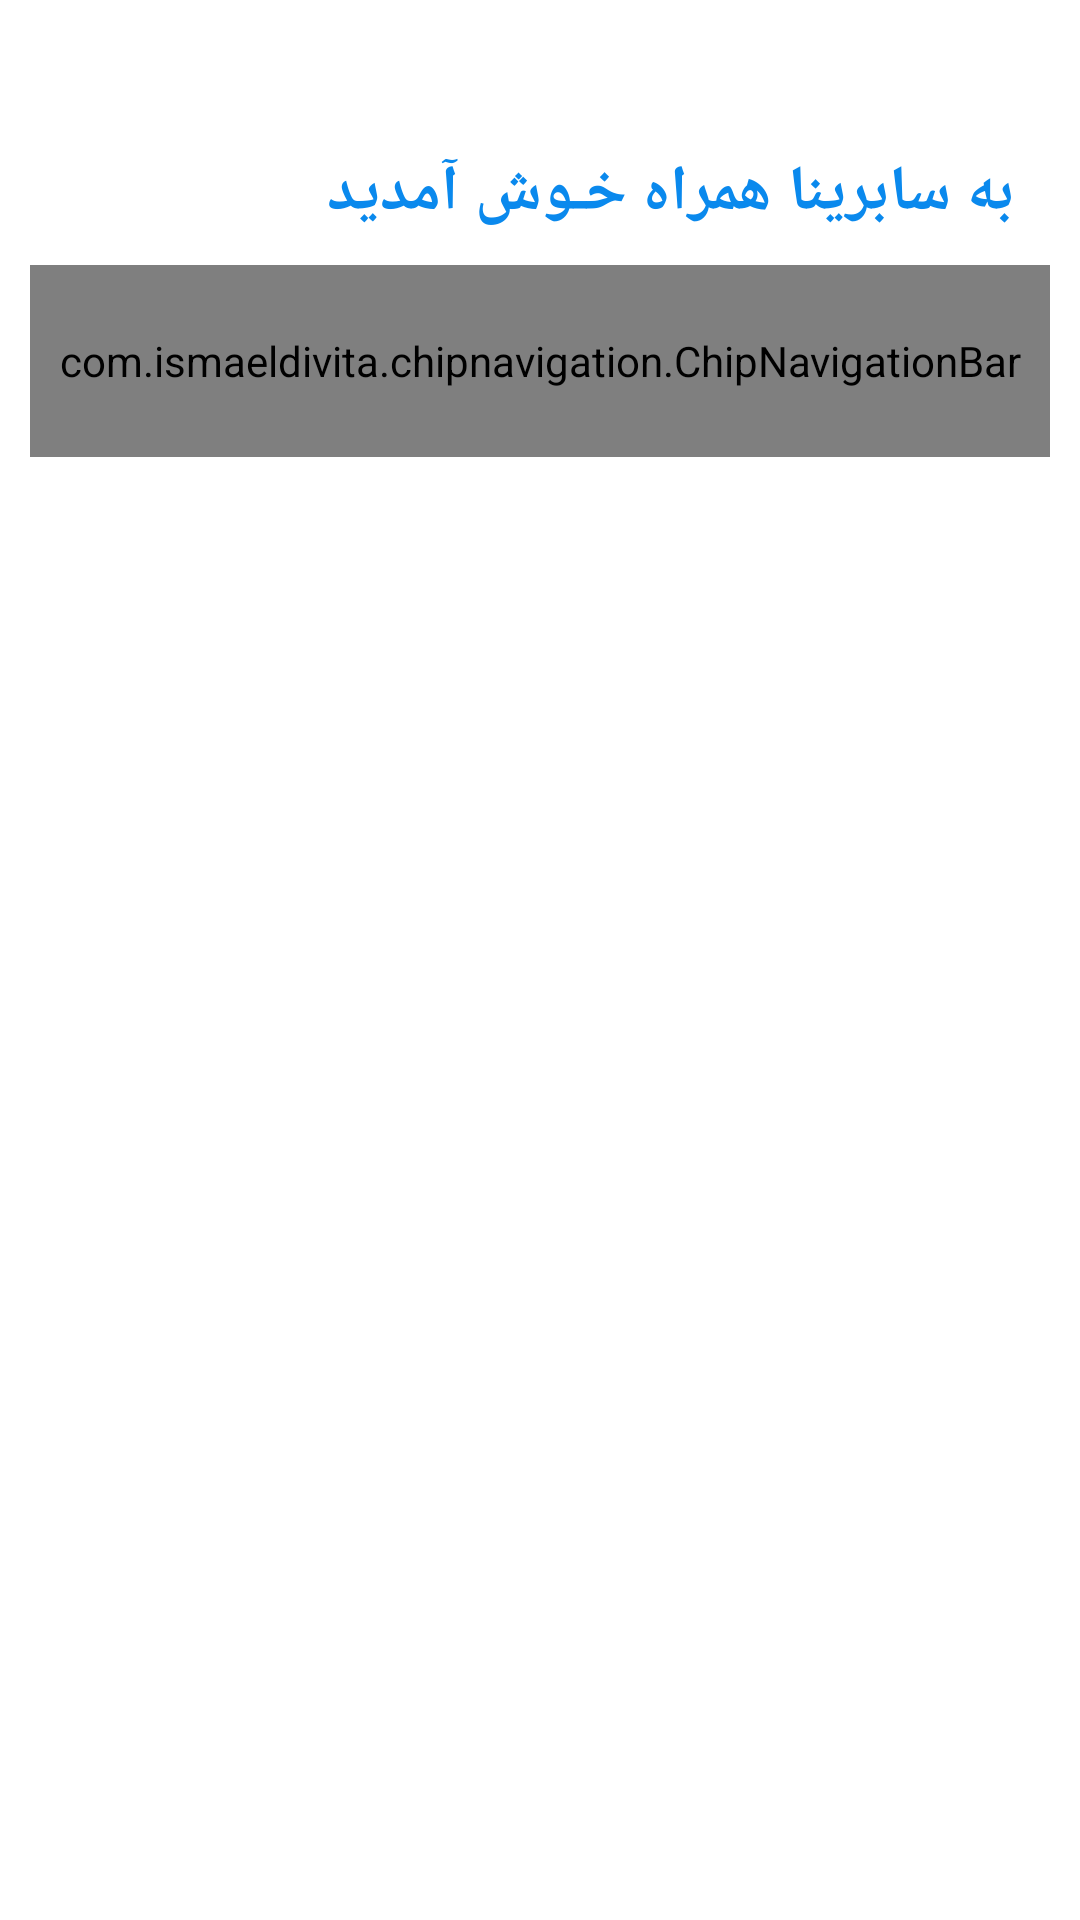

Reconstruct the res/layout file that produces this screen, plus the resources it refers to.
<!-- AndroidManifest.xml: application theme Theme.Sfk -->
<!-- res/layout/activity_main.xml -->
<?xml version="1.0" encoding="utf-8"?>
<androidx.constraintlayout.widget.ConstraintLayout xmlns:android="http://schemas.android.com/apk/res/android"
    xmlns:tools="http://schemas.android.com/tools"
    android:layout_width="match_parent"
    android:layout_height="match_parent"
    xmlns:app="http://schemas.android.com/apk/res-auto"
    tools:context=".MainActivity">

    <TextView
        android:id="@+id/header_title"
        android:layout_width="wrap_content"
        android:layout_height="wrap_content"
        android:layout_marginTop="50dp"
        android:layout_marginEnd="22dp"
        android:textSize="21sp"
        android:textStyle="bold"
        android:textColor="@color/home_iconc"
        android:text="به سابرینا همراه خـوش آمدید "
        app:layout_constraintEnd_toEndOf="parent"
        app:layout_constraintTop_toTopOf="parent" />

    <FrameLayout
        android:id="@+id/fragment_container"
        android:layout_width="match_parent"
        android:layout_height="0dp"
        app:layout_constraintBottom_toBottomOf="parent"
        app:layout_constraintEnd_toEndOf="parent"
        app:layout_constraintHorizontal_bias="0.0"
        app:layout_constraintStart_toStartOf="parent"
        app:layout_constraintTop_toBottomOf="@+id/bottom_navigation"
        app:layout_constraintVertical_bias="1.0">

    </FrameLayout>

    <com.ismaeldivita.chipnavigation.ChipNavigationBar
        android:id="@+id/bottom_navigation"
        android:layout_width="match_parent"
        android:layout_height="64dp"
        android:layout_marginStart="10dp"
        android:layout_marginTop="10dp"
        android:layout_marginEnd="10dp"
        android:background="@drawable/runder"
        android:padding="5dp"
        app:cnb_addBottomInset="false"
        app:cnb_addLeftInset="false"
        app:cnb_addRightInset="false"
        app:cnb_addTopInset="false"
        app:cnb_menuResource="@menu/menu2"
        app:cnb_orientationMode="horizontal"
        app:cnb_iconSize="32dp"
        app:cnb_unselectedColor="#502315"
        app:layout_constraintEnd_toEndOf="parent"
        app:layout_constraintStart_toStartOf="parent"
        app:layout_constraintTop_toBottomOf="@+id/header_title" />




</androidx.constraintlayout.widget.ConstraintLayout>
<!-- resources referenced by this layout -->
<resources>
  <color name="home_iconc">#0A89ED</color>
  <!-- drawable runder (drawable) -->
  <?xml version="1.0" encoding="utf-8"?>
  <shape xmlns:android="http://schemas.android.com/apk/res/android">
  <solid android:color="#9DCFE6"/>
  <corners android:radius="30dp"/>
  
  </shape>
  <style name="Theme.Sfk" parent="Theme.MaterialComponents.DayNight.NoActionBar">
          
          <item name="colorPrimary">@color/purple_500</item>
          <item name="colorPrimaryVariant">@color/purple_700</item>
          <item name="colorOnPrimary">@color/home_icon</item>
          <item name="fontFamily">@font/irsans</item>
          
          <item name="colorSecondary">@color/teal_200</item>
          <item name="colorSecondaryVariant">@color/teal_700</item>
          <item name="colorOnSecondary">@color/black</item>
          
          <item name="android:statusBarColor" tools:targetApi="l">@color/white</item>
          <item name="android:windowLightStatusBar" tools:targetApi="1">true</item>
          <item name="android:navigationBarColor" tools:targetApi="l">@color/white</item>
          <item name="android:windowLightNavigationBar">true</item>
  
          
      </style>
  <color name="purple_500">#8BC34A</color>
  <color name="purple_700">#8BC34A</color>
  <color name="home_icon">#171515</color>
  <color name="teal_200">#8BC34A</color>
  <color name="teal_700">#FF018786</color>
  <color name="black">#FF000000</color>
  <color name="white">#FFFFFFFF</color>
</resources>
